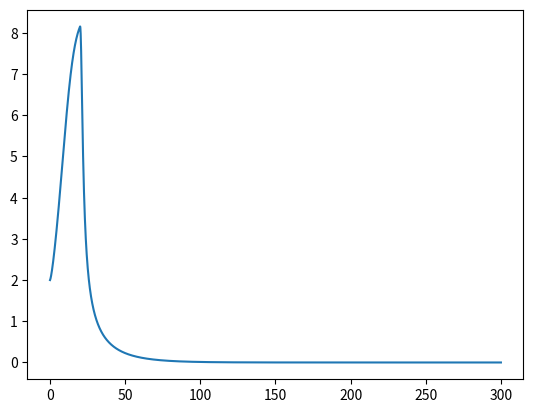
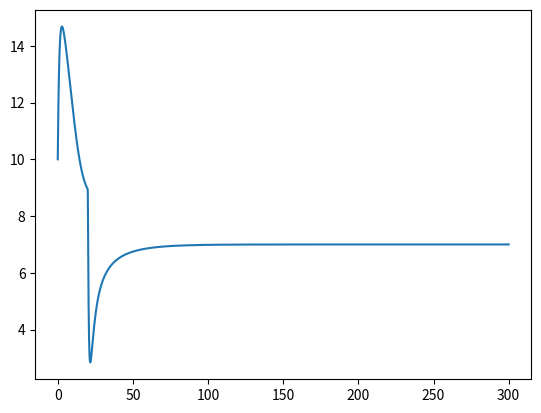
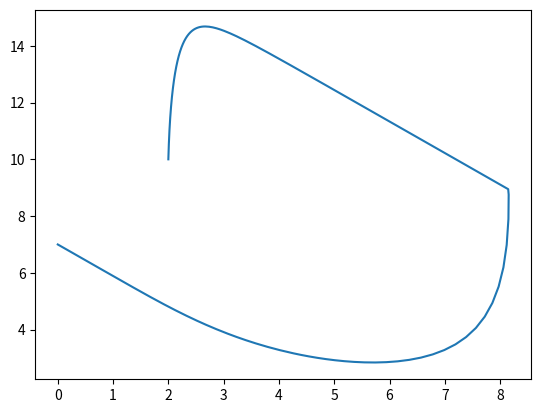

Write Python code to recreate these figures, in order.
# -*- coding: utf-8 -*-
"""
Created on Tue Jun  7 15:38:07 2022

[redacted]
"""

import numpy as np
import matplotlib.pyplot as plt
#import pylab as pl

def RK4 (f,x0,t):
    
    
    
    # Runge- Kutta method 
    
  dt= t[1] - t[0]  # ste size 
  nt = t.size  # array size 
  nx  = x0.size  # array size 
  x = np.zeros ((nx,nt))  # zeros array 
  x[:,0] = x0   # Initial condition 
    
    # Starting method
    
  for k in range (nt - 1):

# Define the method 
        k1 = dt*f( t[k], x[:,k] )
        k2 = dt*f( t[k] + dt/2, x[:, k] + k1/2 )
        k3 = dt*f( t[k] + dt/2, x[:, k] + k2/2 ) 
        k4 = dt*f( t[k] + dt, x[:, k] + k3 )

# Adding temrs 
        dx = (k1+2*k2+2*k3+k4)/6
 
 # Compute next value 
        x[:,k+1] = x[:,k] + dx
 
 # Return the array 
  return x





def Fermentador(x,t):
    
    #parametros
    umax=1.5
    K=3
    D=0.1
    F=1 #wa
    V=1 #wa
    Y=0.9
    if t <= 20 :
        S_in = 18
        
    else:
        S_in = 7
        
    X=x[0]
    S=x[1]
    
    mu = (umax*S)/(K+S)
    
    xdot = np.zeros(2)
    
    #xdot[0]=(f1/v)*(Ca1)-(f0/v)*Ca-r
    #xdot[1]=(f2/v)*(Cb1)-(f0/v)*Cb-r
    
    xdot[0]=(-F/V)*X+Y*mu*X
    
    xdot[1]=(S_in-S)-mu*X
    
    
    return xdot


#condiciones iniciales
x0=2
y0=0.9
s0=10
h=0.1
t=np.arange(0,300+h,h)
x0=np.array([x0,s0])
#function


f=lambda t,x: Fermentador(x, t)

X=RK4(f, x0, t)  
plt.figure(1)
plt.plot(t,X[0,:])
plt.figure(2)
plt.plot(t,X[1,:])  
plt.figure(3)
plt.plot(X[0,:],X[1,:])







